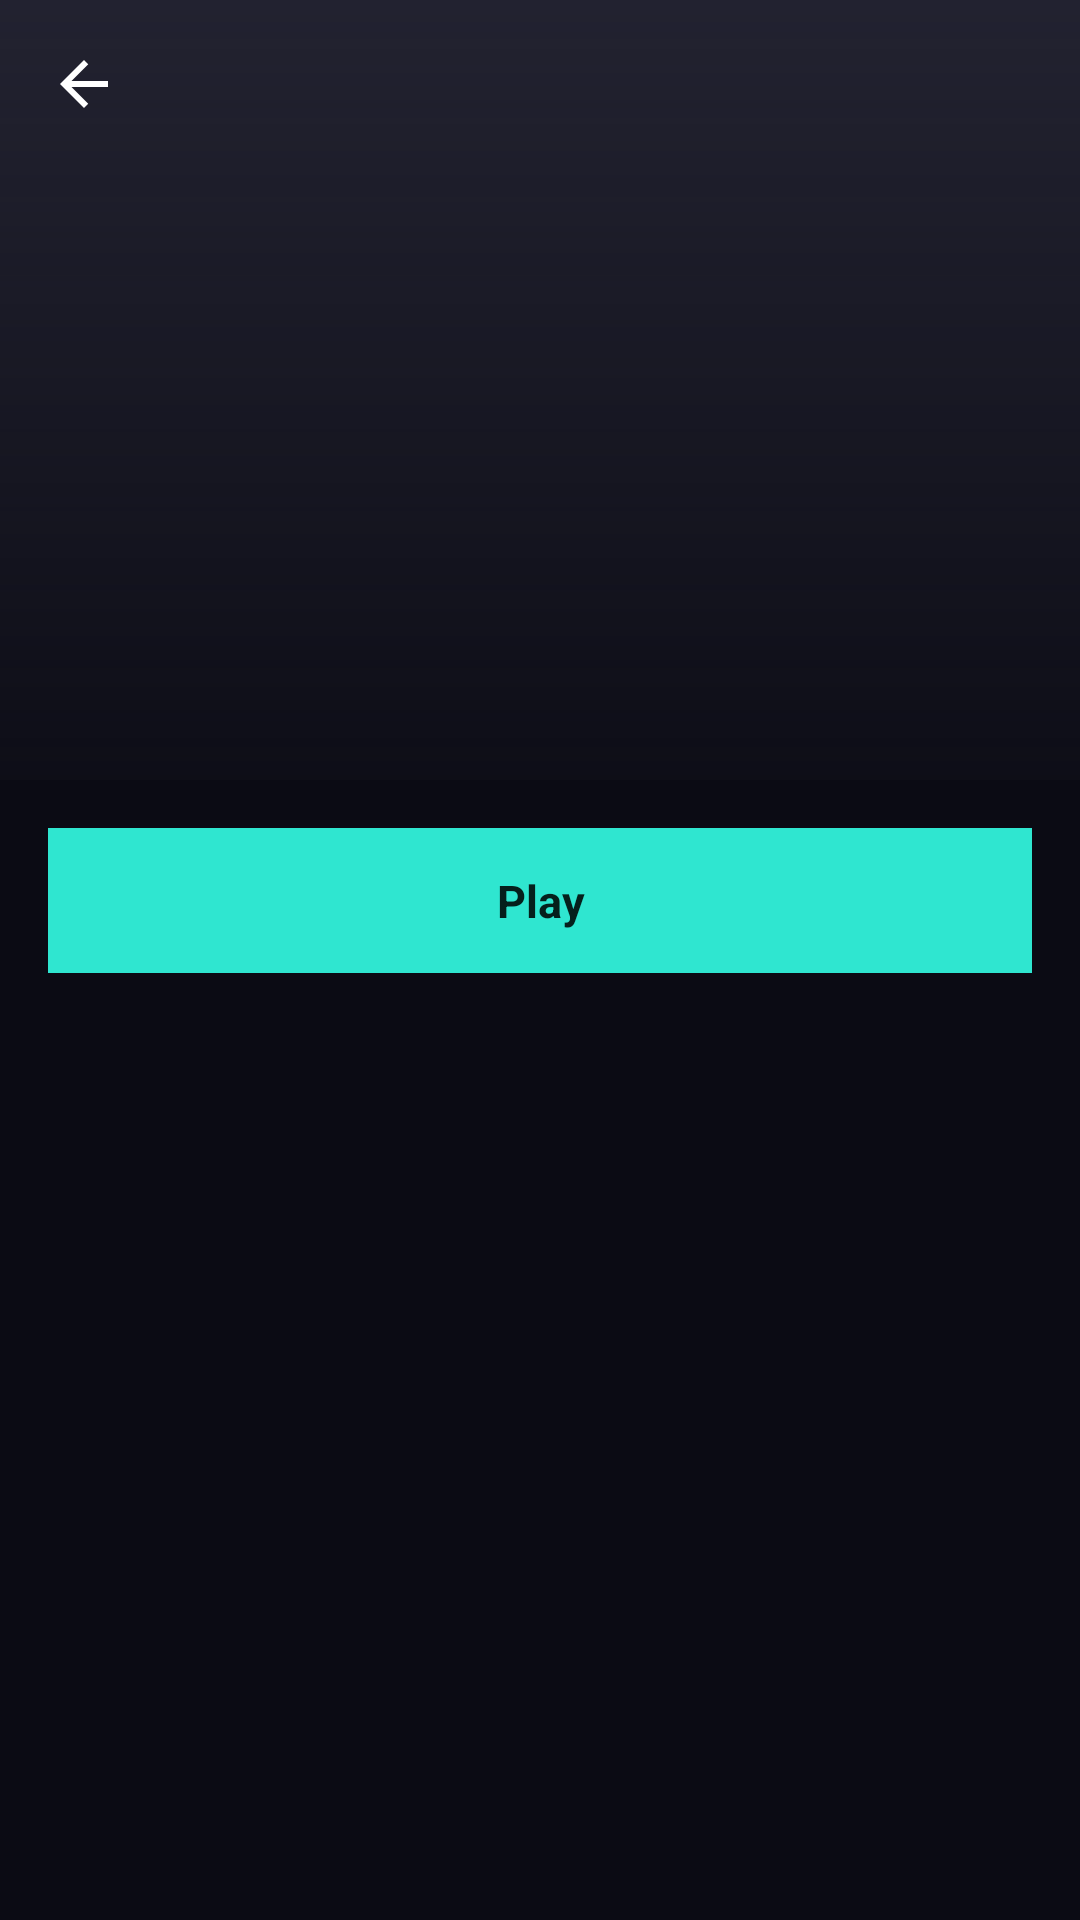

Layout XML and referenced resources for this Android screen:
<!-- AndroidManifest.xml: application theme Theme.RetroTube -->
<!-- res/layout/activity_movie_detail.xml -->
<?xml version="1.0" encoding="utf-8"?>
<FrameLayout xmlns:android="http://schemas.android.com/apk/res/android"
    xmlns:app="http://schemas.android.com/apk/res-auto"
    android:layout_width="match_parent"
    android:layout_height="match_parent"
    android:background="@color/retro_background">

    <ScrollView
        android:layout_width="match_parent"
        android:layout_height="match_parent">

        <LinearLayout
            android:layout_width="match_parent"
            android:layout_height="wrap_content"
            android:orientation="vertical">

            <FrameLayout
                android:id="@+id/heroContainer"
                android:layout_width="match_parent"
                android:layout_height="260dp">

                <ImageView
                    android:id="@+id/backdropImage"
                    android:layout_width="match_parent"
                    android:layout_height="match_parent"
                    android:scaleType="centerCrop"
                    android:background="@color/thumbnail_placeholder" />

                <View
                    android:layout_width="match_parent"
                    android:layout_height="match_parent"
                    android:background="@drawable/detail_backdrop_scrim" />

                <ImageView
                    android:id="@+id/backButton"
                    android:layout_width="wrap_content"
                    android:layout_height="wrap_content"
                    android:padding="16dp"
                    android:background="?attr/selectableItemBackgroundBorderless"
        android:src="@drawable/ic_arrow_back"
        android:scaleType="centerInside"
        app:tint="@android:color/white" />

                <LinearLayout
                    android:layout_width="match_parent"
                    android:layout_height="wrap_content"
                    android:layout_gravity="bottom"
                    android:orientation="vertical"
                    android:padding="16dp">

                    <TextView
                        android:id="@+id/movieTitle"
                        android:layout_width="match_parent"
                        android:layout_height="wrap_content"
                        android:textColor="@android:color/white"
                        android:textSize="22sp"
                        android:textStyle="bold"
                        android:maxLines="2"
                        android:ellipsize="end" />

                    <TextView
                        android:id="@+id/movieMeta"
                        android:layout_width="match_parent"
                        android:layout_height="wrap_content"
                        android:layout_marginTop="4dp"
                        android:textColor="@color/retro_teal"
                        android:textSize="12sp" />

                    <TextView
                        android:id="@+id/movieTagline"
                        android:layout_width="match_parent"
                        android:layout_height="wrap_content"
                        android:layout_marginTop="2dp"
                        android:textColor="@color/retro_text_muted"
                        android:textStyle="italic"
                        android:textSize="12sp" />

                </LinearLayout>

            </FrameLayout>

            <TextView
                android:id="@+id/playButton"
                android:layout_width="match_parent"
                android:layout_height="wrap_content"
                android:layout_margin="16dp"
                android:background="@color/retro_teal"
                android:textColor="@color/retro_teal_on"
                android:textStyle="bold"
                android:textSize="15sp"
                android:gravity="center"
                android:padding="14dp"
                android:text="@string/movie_play" />

            <TextView
                android:id="@+id/movieOverview"
                android:layout_width="match_parent"
                android:layout_height="wrap_content"
                android:paddingHorizontal="16dp"
                android:paddingBottom="32dp"
                android:textColor="@color/retro_text_muted"
                android:textSize="13sp" />

        </LinearLayout>

    </ScrollView>

</FrameLayout>
<!-- resources referenced by this layout -->
<resources>
  <color name="retro_background">#0B0B14</color>
  <color name="retro_teal">#2FE6D0</color>
  <color name="retro_teal_on">#05201C</color>
  <color name="retro_text_muted">#9098A6</color>
  <color name="thumbnail_placeholder">#222230</color>
  <!-- drawable detail_backdrop_scrim (drawable) -->
  <?xml version="1.0" encoding="utf-8"?>
  <shape xmlns:android="http://schemas.android.com/apk/res/android">
      <gradient
          android:angle="270"
          android:startColor="#00000000"
          android:endColor="#E60B0B14" />
  </shape>
  <!-- drawable ic_arrow_back (drawable) -->
  <?xml version="1.0" encoding="utf-8"?>
  <vector xmlns:android="http://schemas.android.com/apk/res/android"
      android:width="24dp"
      android:height="24dp"
      android:viewportWidth="24"
      android:viewportHeight="24"
      android:tint="?attr/colorControlNormal">
      <path
          android:fillColor="#FF000000"
          android:pathData="M20 11H7.83l5.59-5.59L12 4l-8 8 8 8 1.41-1.41L7.83 13H20v-2z" />
  </vector>
  <string name="movie_play">Play</string>
  <style name="Theme.RetroTube" parent="Theme.MaterialComponents.NoActionBar">
          <item name="colorPrimary">@color/retro_teal</item>
          <item name="colorPrimaryDark">@color/retro_background</item>
          <item name="colorOnPrimary">@color/retro_teal_on</item>
          <item name="colorSecondary">@color/retro_magenta</item>
          <item name="colorOnSecondary">@color/retro_magenta_on</item>
          <item name="colorSurface">@color/retro_surface</item>
          <item name="colorOnSurface">@color/retro_text_primary</item>
          <item name="colorOnBackground">@color/retro_text_primary</item>
          <item name="android:windowBackground">@color/retro_background</item>
          <item name="android:textColorPrimary">@color/retro_text_primary</item>
          <item name="android:textColorSecondary">@color/retro_text_muted</item>
          <item name="radioButtonStyle">@style/Widget.RetroTube.RadioButton</item>
          <item name="switchStyle">@style/Widget.RetroTube.Switch</item>
      </style>
  <color name="retro_magenta">#FF2E88</color>
  <color name="retro_magenta_on">#2B0716</color>
  <color name="retro_surface">#1A1A26</color>
  <color name="retro_text_primary">#F2F2F5</color>
  <style name="Widget.RetroTube.RadioButton" parent="Widget.MaterialComponents.CompoundButton.RadioButton">
          <item name="android:minHeight">56dp</item>
          <item name="android:paddingVertical">10dp</item>
          <item name="android:paddingStart">4dp</item>
          <item name="android:gravity">center_vertical</item>
      </style>
  <style name="Widget.RetroTube.Switch" parent="Widget.MaterialComponents.CompoundButton.Switch">
          <item name="android:minHeight">56dp</item>
          <item name="android:paddingVertical">10dp</item>
          <item name="android:paddingStart">4dp</item>
          <item name="android:gravity">center_vertical</item>
      </style>
</resources>
